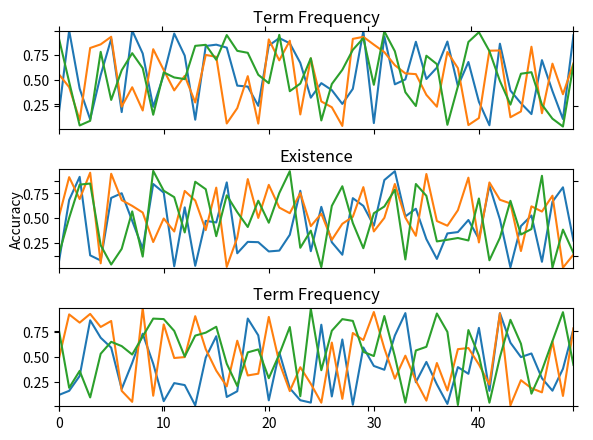

Reproduce this figure in Python.
import numpy as np
import matplotlib.pyplot as plt
import matplotlib.lines as lines
import matplotlib.transforms as mtransforms
import matplotlib.text as mtext

from matplotlib.axes import Axes
from matplotlib.figure import Figure

import logging
class LoggingObject(object):
    def debug(self, msg):
        print('DEBUG: {}'.format(msg))

    def info(self, msg):
        print('INFO:  {}'.format(msg))


class OptimalKNNbyDistanceMetric(lines.Line2D):
    def __init__(self, *args, **kwargs):
        # we'll update the position when the line data is set
        self.text = mtext.Text(0, 0, '')
        lines.Line2D.__init__(self, *args, **kwargs)

        # we can't access the label attr until *after* the line is
        # inited
        self.text.set_text(self.get_label())

    def set_figure(self, figure):
        self.text.set_figure(figure)
        lines.Line2D.set_figure(self, figure)

    def set_axes(self, axes):
        self.text.set_axes(axes)
        lines.Line2D.set_axes(self, axes)

    def set_transform(self, transform):
        # 2 pixel offset
        texttrans = transform + mtransforms.Affine2D().translate(2, 2)
        self.text.set_transform(texttrans)
        lines.Line2D.set_transform(self, transform)

    def set_data(self, x, y):
        lines.Line2D.set_data(self, x, y)
        if len(x):
            text_location = self.get_last_point()
            print('Text location: {0}'.format(text_location))
            self.text.set_position(text_location)

    def draw(self, renderer):
        # draw my label at the end of the line with 2 pixel offset
        lines.Line2D.draw(self, renderer)
        self.text.draw(renderer)

    def get_last_point(self):
        return self.get_xdata()[-1], self.get_ydata()[-1]


class AccuracyAxes(Axes):
    def __init__(self, *args, **kwargs):
        Axes.__init__(self, *args, **kwargs)


###############################################################################


class ExperimentFigure(LoggingObject):
    def __init__(self, figure):
        self.figure = figure
        self.v_subplot_counts = 1
        self.h_subplot_counts = 1

        # add a big axes, hide frame
        self.hidden_axes = figure.add_subplot(111, frameon=False)

        # hide tick and tick label of the big axes
        self.hidden_axes.tick_params(labelcolor='none', top='off', bottom='off', left='off',
                                     right='off')
        #self.hidden_axes.set_xlabel('Rank of Article Pair')
        #self.hidden_axes.yaxis.set_tick_params(pad=15)
        self.hidden_axes.set_ylabel('Accuracy')
        #self.hidden_axes.set_title('Article Length Distribution')

    def add_vertical_axes(self, axes):
        self.figure.add_subplot(self.v_subplot_counts,
                                self.h_subplot_counts,
                                1, axes=axes)
        self.v_subplot_counts += 1


class AccuracyLine(LoggingObject):
    def __init__(self, results):
        self.results = results

        self.line = lines.Line2D(xdata=results.x,
                                 ydata=results.y)
        self.x = results.x
        self.y = results.y
        self.label = results.label

        self.debug(self.results)

    def trigger_confidence_boxes(self, with_outliers=False):
        pass

    def get_last_point(self):
        last_point = self.results.x[-1], self.results.y[-1]
        self.debug('Last point: {}'.format(last_point))
        return last_point

    def get_line(self):
        return self.line

    def get_xmax(self):
        v = max(self.results.y)
        self.debug('Max X: {}'.format(v))
        return v

    def get_ymax(self):
        v = max(self.results.x)
        self.debug('Max Y: {}'.format(v))
        return v



class PlotAccuracyFromK(LoggingObject):
    def __init__(self, axes, label):
        self.label = label
        self.axes = axes
        self.lines = []

        # Configure axes
        axes.set_title(label)
        axes.margins(0, tight=True)
        axes.set_xlim(left=0)
        # axes.set_autoscale_on(True)

    def add_line(self, line):
        self.lines.append(line)
        #self.axes.add_line(line.get_line())
        self.axes.set_xlim(right=line.get_xmax(), auto=True)
        self.axes.set_ylim(top=line.get_ymax(), auto=True)
        self.axes.plot(line.x, line.y)

        #self.axes.set_ylim(bottom=0, top=line.get_ymax())


        # add a text for the line
        # self.axes.text(x=self.axes.get_xlim()[1]+1,
        #                y=line.get_last_point()[1],
        #                s=line.label)

    def add_verticle_line_at_optimal(self):
        pass

    def add_verticle_line_at(self, x):
        pass


class ExperimentDummy(LoggingObject):
    def __init__(self, vectorizer, distance):
        self.vectorizer = vectorizer
        self.distance = distance

        self.x = np.arange(50)
        self.y = np.random.rand(50).T
        self.label = distance

    def get_results_for(self, vectorizer, distance):
        self.x = np.arange(50)
        self.y = np.random.rand(50).T
        self.vectorizer = vectorizer
        self.distance = distance
        return self

    def get_vectorizer_type(self):
        return self.vectorizer

    def __str__(self):
        return (
            'X: {x}\n'
            'Y: {y}'.format(x=self.x, y=self.y)
        )


if __name__ == '__main__':

    experiment = ExperimentDummy('Term Frequency', 'cosine')

    vectorizer_types = ['Existence', 'Term Frequency', 'TF-IDF']
    fig, verticle_axes = plt.subplots(len(vectorizer_types),
                                      sharex=True,
                                      sharey=True)
    window = ExperimentFigure(fig)

    for axes, vectorizer_type in zip(verticle_axes, vectorizer_types):
        subplot = PlotAccuracyFromK(
            axes,
            label=experiment.get_vectorizer_type())

        for distance_metric in ['cosine', 'jaccard', 'eudlidean']:
            l = AccuracyLine(experiment.get_results_for(
                vectorizer=vectorizer_type,
                distance=distance_metric))
            l.trigger_confidence_boxes(with_outliers=True)
            subplot.add_line(l)

    # fig, verticle_axes = plt.subplots(3, sharex=True)
    # cosine = AccuracyLine(experiment.get_results_for(
    #     vectorizer='Term Frequency',
    #     distance='cosine'))
    # cosine.trigger_confidence_boxes(with_outliers=True)
    #
    # jaccard = AccuracyLine(experiment.get_results_for(
    #     vectorizer='Term Frequency',
    #     distance='jaccard'))
    # jaccard.trigger_confidence_boxes(with_outliers=True)
    #
    # euclidean = AccuracyLine(experiment.get_results_for(
    #     vectorizer='Term Frequency',
    #     distance='euclidean'))
    # euclidean.trigger_confidence_boxes(with_outliers=True)
    #
    # term_freq_subplot = PlotAccuracyFromK(
    #     verticle_axes[0],
    #     label=experiment.get_vectorizer_type())
    # lines = [cosine, jaccard, euclidean]
    # for l in lines:
    #     term_freq_subplot.add_line(l)


    # term_freq_subplot = PlotAccuracyFromK(
    #     verticle_axes[0],
    #   label=experiment.get_vectorizer_type())

    """
    term_freq_subplot.add_verticle_line_at_optimal()
    term_freq_subplot.add_verticle_line_at(x=3)
    """

    """
    #fig, (ax1, ax2, ax3) = plt.subplots(3)

    #fig = plt.figure()
    fig = ExperimentFigure()
    axes = AccuracyAxes(fig=fig, )
    fig.add_vertical_axes(axes)
    #axes.set_figure(fig=fig)

    x = np.arange(20)
    y = np.random.rand(20).T
    #x, y = np.random.rand(2, 20)
    print('X: {}'.format(x))
    print('Y: {}'.format(y))
    line = OptimalKNNbyDistanceMetric(x, y, mfc='red', ms=12, label='line label')
    #line.text.set_text('line label')
    line.text.set_color('red')
    line.text.set_fontsize(16)

    axes.add_line(line)
    """

    plt.tight_layout(h_pad=1.0)
    plt.show()
